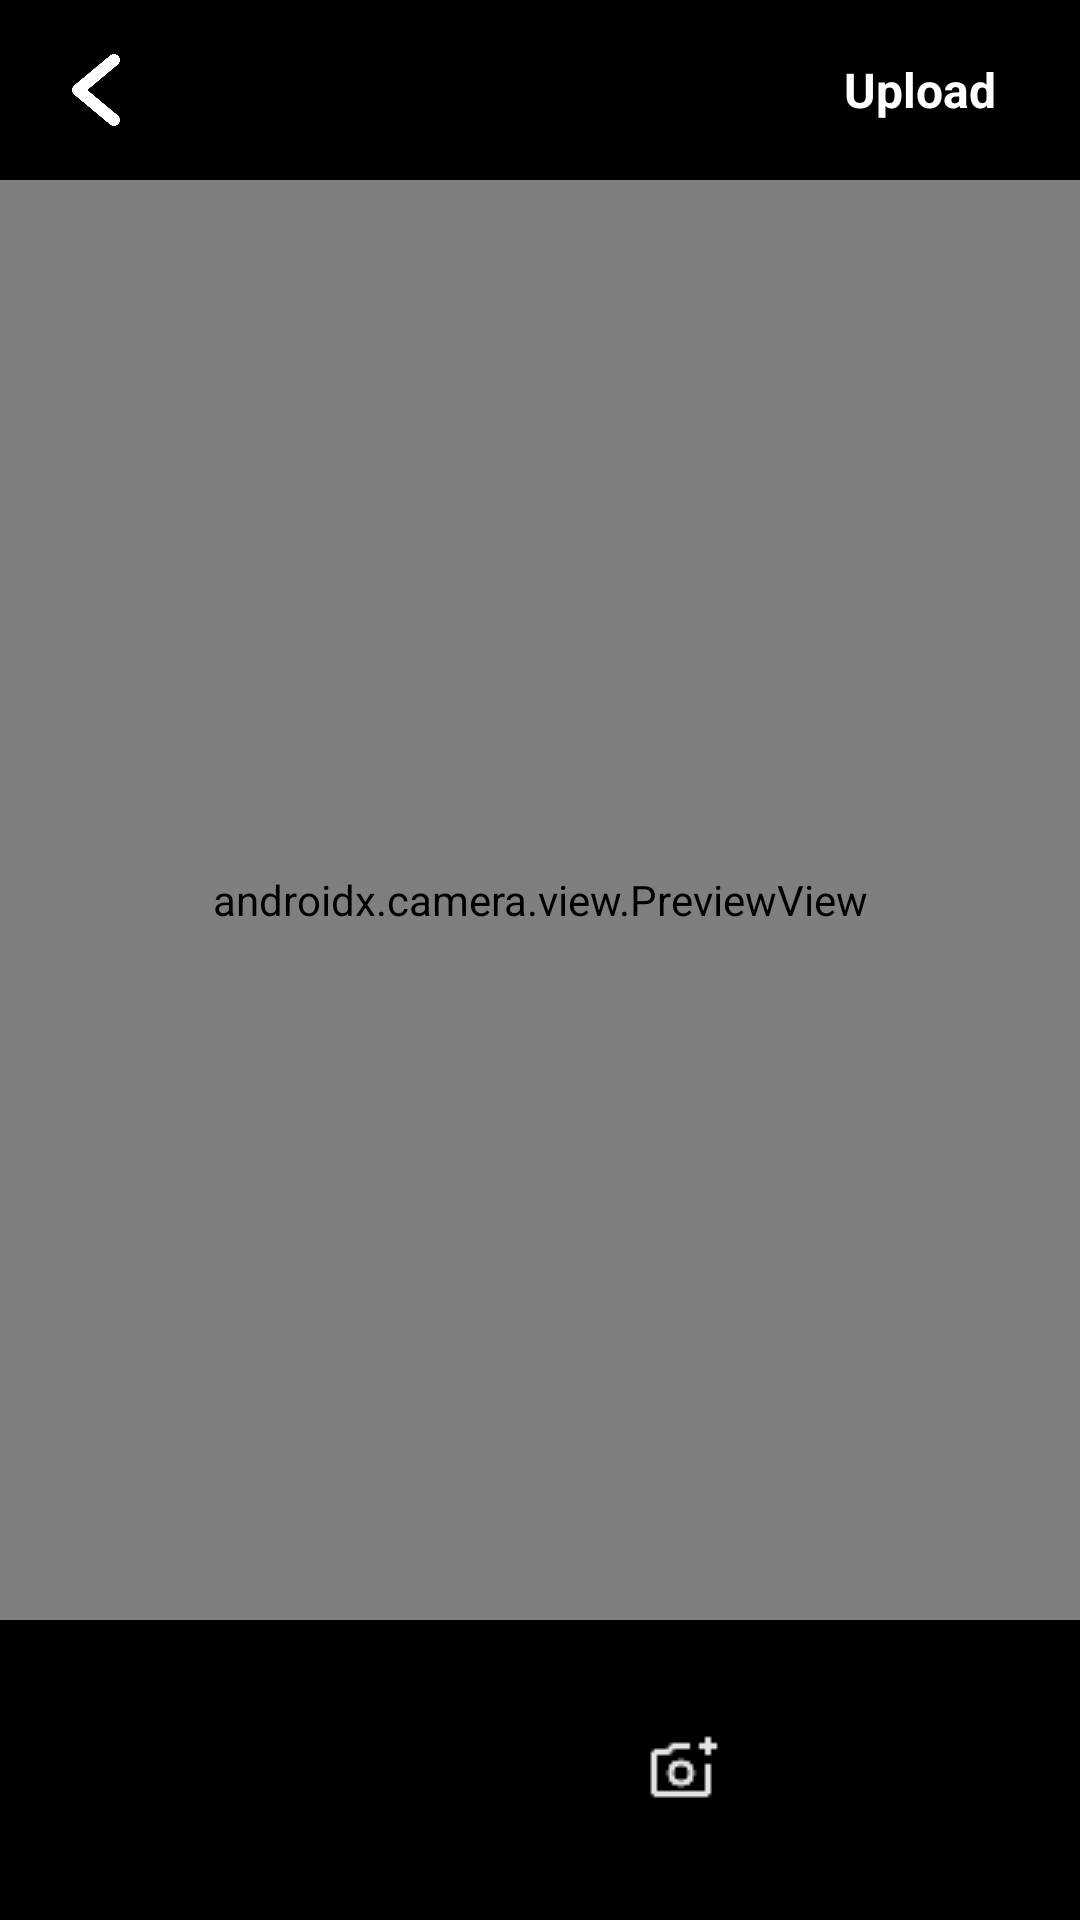

Produce the Android XML layout that renders to this screen, including the resource entries it uses.
<!-- AndroidManifest.xml: application theme Theme.MyApp -->
<!-- res/layout/activity_story_upload.xml -->
<?xml version="1.0" encoding="utf-8"?>
<androidx.constraintlayout.widget.ConstraintLayout
    xmlns:android="http://schemas.android.com/apk/res/android"
    xmlns:app="http://schemas.android.com/apk/res-auto"
    android:layout_width="match_parent"
    android:layout_height="match_parent"
    android:background="#000000">

    
    <LinearLayout
        android:id="@+id/topBar"
        android:layout_width="match_parent"
        android:layout_height="60dp"
        android:paddingHorizontal="16dp"
        android:paddingVertical="10dp"
        android:orientation="horizontal"
        android:gravity="center_vertical"
        android:background="#66000000"
        app:layout_constraintTop_toTopOf="parent">

        
        <ImageView
            android:id="@+id/btnBack"
            android:layout_width="32dp"
            android:layout_height="32dp"
            android:src="@drawable/ic_back"
            android:tint="@color/white"
            android:contentDescription="Back" />



        <View
            android:layout_width="0dp"
            android:layout_height="match_parent"
            android:layout_weight="1"/>

        
        <TextView
            android:id="@+id/btnUpload"
            android:layout_width="wrap_content"
            android:layout_height="wrap_content"
            android:text="Upload"
            android:textColor="#FFFFFF"
            android:textSize="16sp"
            android:textStyle="bold"
            android:padding="8dp"
            android:background="@drawable/upload_btn_bg"
            android:gravity="center"
            android:layout_marginEnd="4dp"/>
        <TextView
            android:id="@+id/btnRetake"
            android:layout_width="wrap_content"
            android:layout_height="wrap_content"
            android:text="Retake"
            android:textColor="#FFFFFF"
            android:textSize="14sp"
            android:textStyle="bold"
            android:backgroundTint="#AA222222"
            android:background="@android:drawable/btn_default"
            android:padding="8dp"
            android:layout_marginEnd="8dp"
            android:visibility="gone"
            android:layout_gravity="center"/>

    </LinearLayout>
    <androidx.media3.ui.PlayerView
        android:id="@+id/playerView"
        android:layout_width="0dp"
        android:layout_height="0dp"
        android:layout_marginTop="0dp"
        android:visibility="gone"
        android:background="#000000"
        app:layout_constraintTop_toBottomOf="@+id/topBar"
        app:layout_constraintBottom_toTopOf="@+id/captureLayout"
        app:layout_constraintStart_toStartOf="parent"
        app:layout_constraintEnd_toEndOf="parent"
   />

    
    <androidx.camera.view.PreviewView
        android:id="@+id/previewView"
        android:layout_width="0dp"
        android:layout_height="0dp"
        android:scaleType="fitCenter"
        app:layout_constraintBottom_toTopOf="@+id/captureLayout"
        app:layout_constraintEnd_toEndOf="parent"
        app:layout_constraintHorizontal_bias="1.0"
        app:layout_constraintStart_toStartOf="parent"
        app:layout_constraintTop_toBottomOf="@+id/topBar"
        app:layout_constraintVertical_bias="1.0" />

    
    <ImageView
        android:id="@+id/imagePreview"
        android:layout_width="0dp"
        android:layout_height="0dp"
        android:visibility="gone"
        android:scaleType="centerCrop"
        app:layout_constraintTop_toBottomOf="@+id/topBar"
        app:layout_constraintBottom_toTopOf="@+id/captureLayout"
        app:layout_constraintStart_toStartOf="parent"
        app:layout_constraintEnd_toEndOf="parent" />

    
    <LinearLayout
        android:id="@+id/captureLayout"
        android:layout_width="match_parent"
        android:layout_height="100dp"
        android:orientation="horizontal"
        android:gravity="center"
        android:padding="16dp"
        android:background="#66000000"
        app:layout_constraintBottom_toBottomOf="parent">

        
        <ImageView
            android:id="@+id/btnGallery"
            android:layout_width="64dp"
            android:layout_height="64dp"
            android:layout_marginEnd="32dp"
            android:src="@drawable/gallery"

            android:contentDescription="Gallery"
            android:scaleType="centerInside"
            android:padding="12dp" />

        
        <ImageView
            android:id="@+id/captureButton"
            android:layout_width="64dp"
            android:layout_height="64dp"
            android:src="@drawable/ic_camera"

            android:contentDescription="Capture"
            android:scaleType="centerInside"
            android:padding="12dp" />

    </LinearLayout>

</androidx.constraintlayout.widget.ConstraintLayout>
<!-- resources referenced by this layout -->
<resources>
  <color name="white">#FFFFFF</color>
  <!-- drawable ic_back: png bitmap (drawable, 4162 bytes) -->
  <!-- drawable ic_camera: png bitmap (drawable, 426 bytes) -->
  <style name="Theme.MyApp" parent="Theme.Material3.Dark.NoActionBar">
          
          <item name="android:statusBarColor">@android:color/black</item>
          <item name="android:navigationBarColor">@android:color/black</item>
  
          
          <item name="android:windowLightStatusBar">false</item>
          <item name="android:windowLightNavigationBar" tools:targetApi="o_mr1">false</item>
      </style>
</resources>
